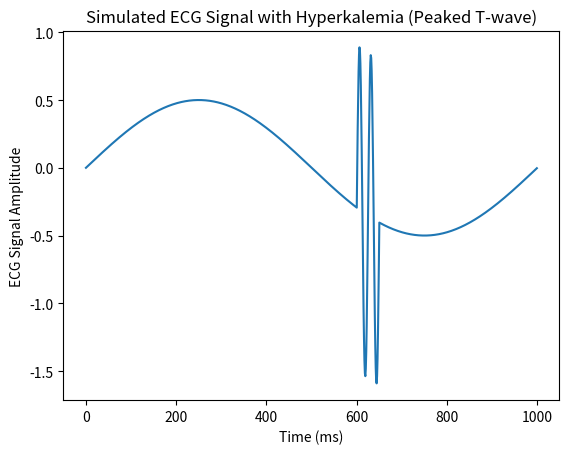

This figure's Python source:
import pandas as pd
import numpy as np
import matplotlib.pyplot as plt

# Simulate time data (in ms)
time = np.arange(0, 1000, 1)  # 1000ms, 1 second of ECG data

# Simulating a normal ECG signal with sinusoidal waves
# This is just a simple approximation and does not replicate a real ECG signal
normal_ecg = 0.5 * np.sin(2 * np.pi * 1 * time / 1000)  # 1 Hz (normal ECG frequency)

# Simulating a hyperkalemia signal (peaked T-wave)
# Introduce a large peak in the T-wave portion (typically after the QRS complex)
hyperkalemia_ecg = normal_ecg.copy()
hyperkalemia_ecg[600:650] += 1.2 * np.sin(2 * np.pi * 2 * (time[600:650] - 600) / 50)  # Peaked T-wave

# Combine the data into a DataFrame
df = pd.DataFrame({
    'Time (ms)': time,
    'ECG Signal': hyperkalemia_ecg
})

# Save to CSV
csv_file = r"C:\Users\saira\Downloads\hyperkalemia_ecg_data.csv"
df.to_csv(csv_file, index=False)

# Display the simulated ECG with a hyperkalemia abnormality
plt.plot(time, hyperkalemia_ecg)
plt.title("Simulated ECG Signal with Hyperkalemia (Peaked T-wave)")
plt.xlabel("Time (ms)")
plt.ylabel("ECG Signal Amplitude")
plt.show()

print(f"Simulated ECG data with hyperkalemia saved to: {csv_file}")
